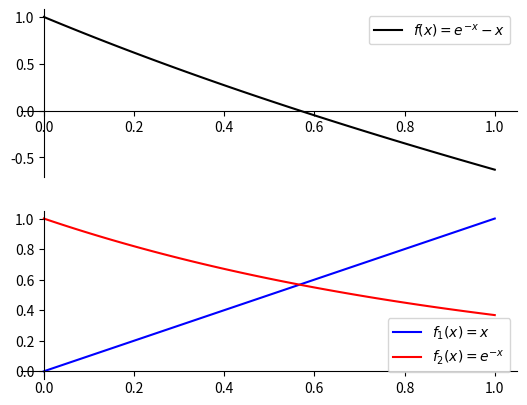

This figure's Python source:
import numpy as np
import matplotlib.pyplot as plt

x = np.linspace(0,1,6)
y1 = x
y2 = np.exp(-x)


print(' x   y1   y2')
print('--- --- -----')
for i in range(0,x.size):
    print(f'{x[i]:2.1f} {y1[i]:2.1f} {y2[i]:4.3f}')

xx = np.linspace(0,1,100)

fig, axes = plt.subplots(2,1)

for i in range(2):
    axes[i].spines.left.set_position('zero')
    axes[i].spines.right.set_color('none')
    axes[i].spines.bottom.set_position('zero')
    axes[i].spines.top.set_color('none')
    axes[i].xaxis.set_ticks_position('bottom')
    axes[i].yaxis.set_ticks_position('left')

axes[0].plot(xx, np.exp(-xx) - xx, 'k', label='$f(x)=e^{-x}-x$')
axes[0].legend()

axes[1].plot(xx, xx, 'b', label='$f_1(x)=x$')
axes[1].plot(xx, np.exp(-xx), 'r', label='$f_2(x)=e^{-x}$')
axes[1].legend()

plt.show()

